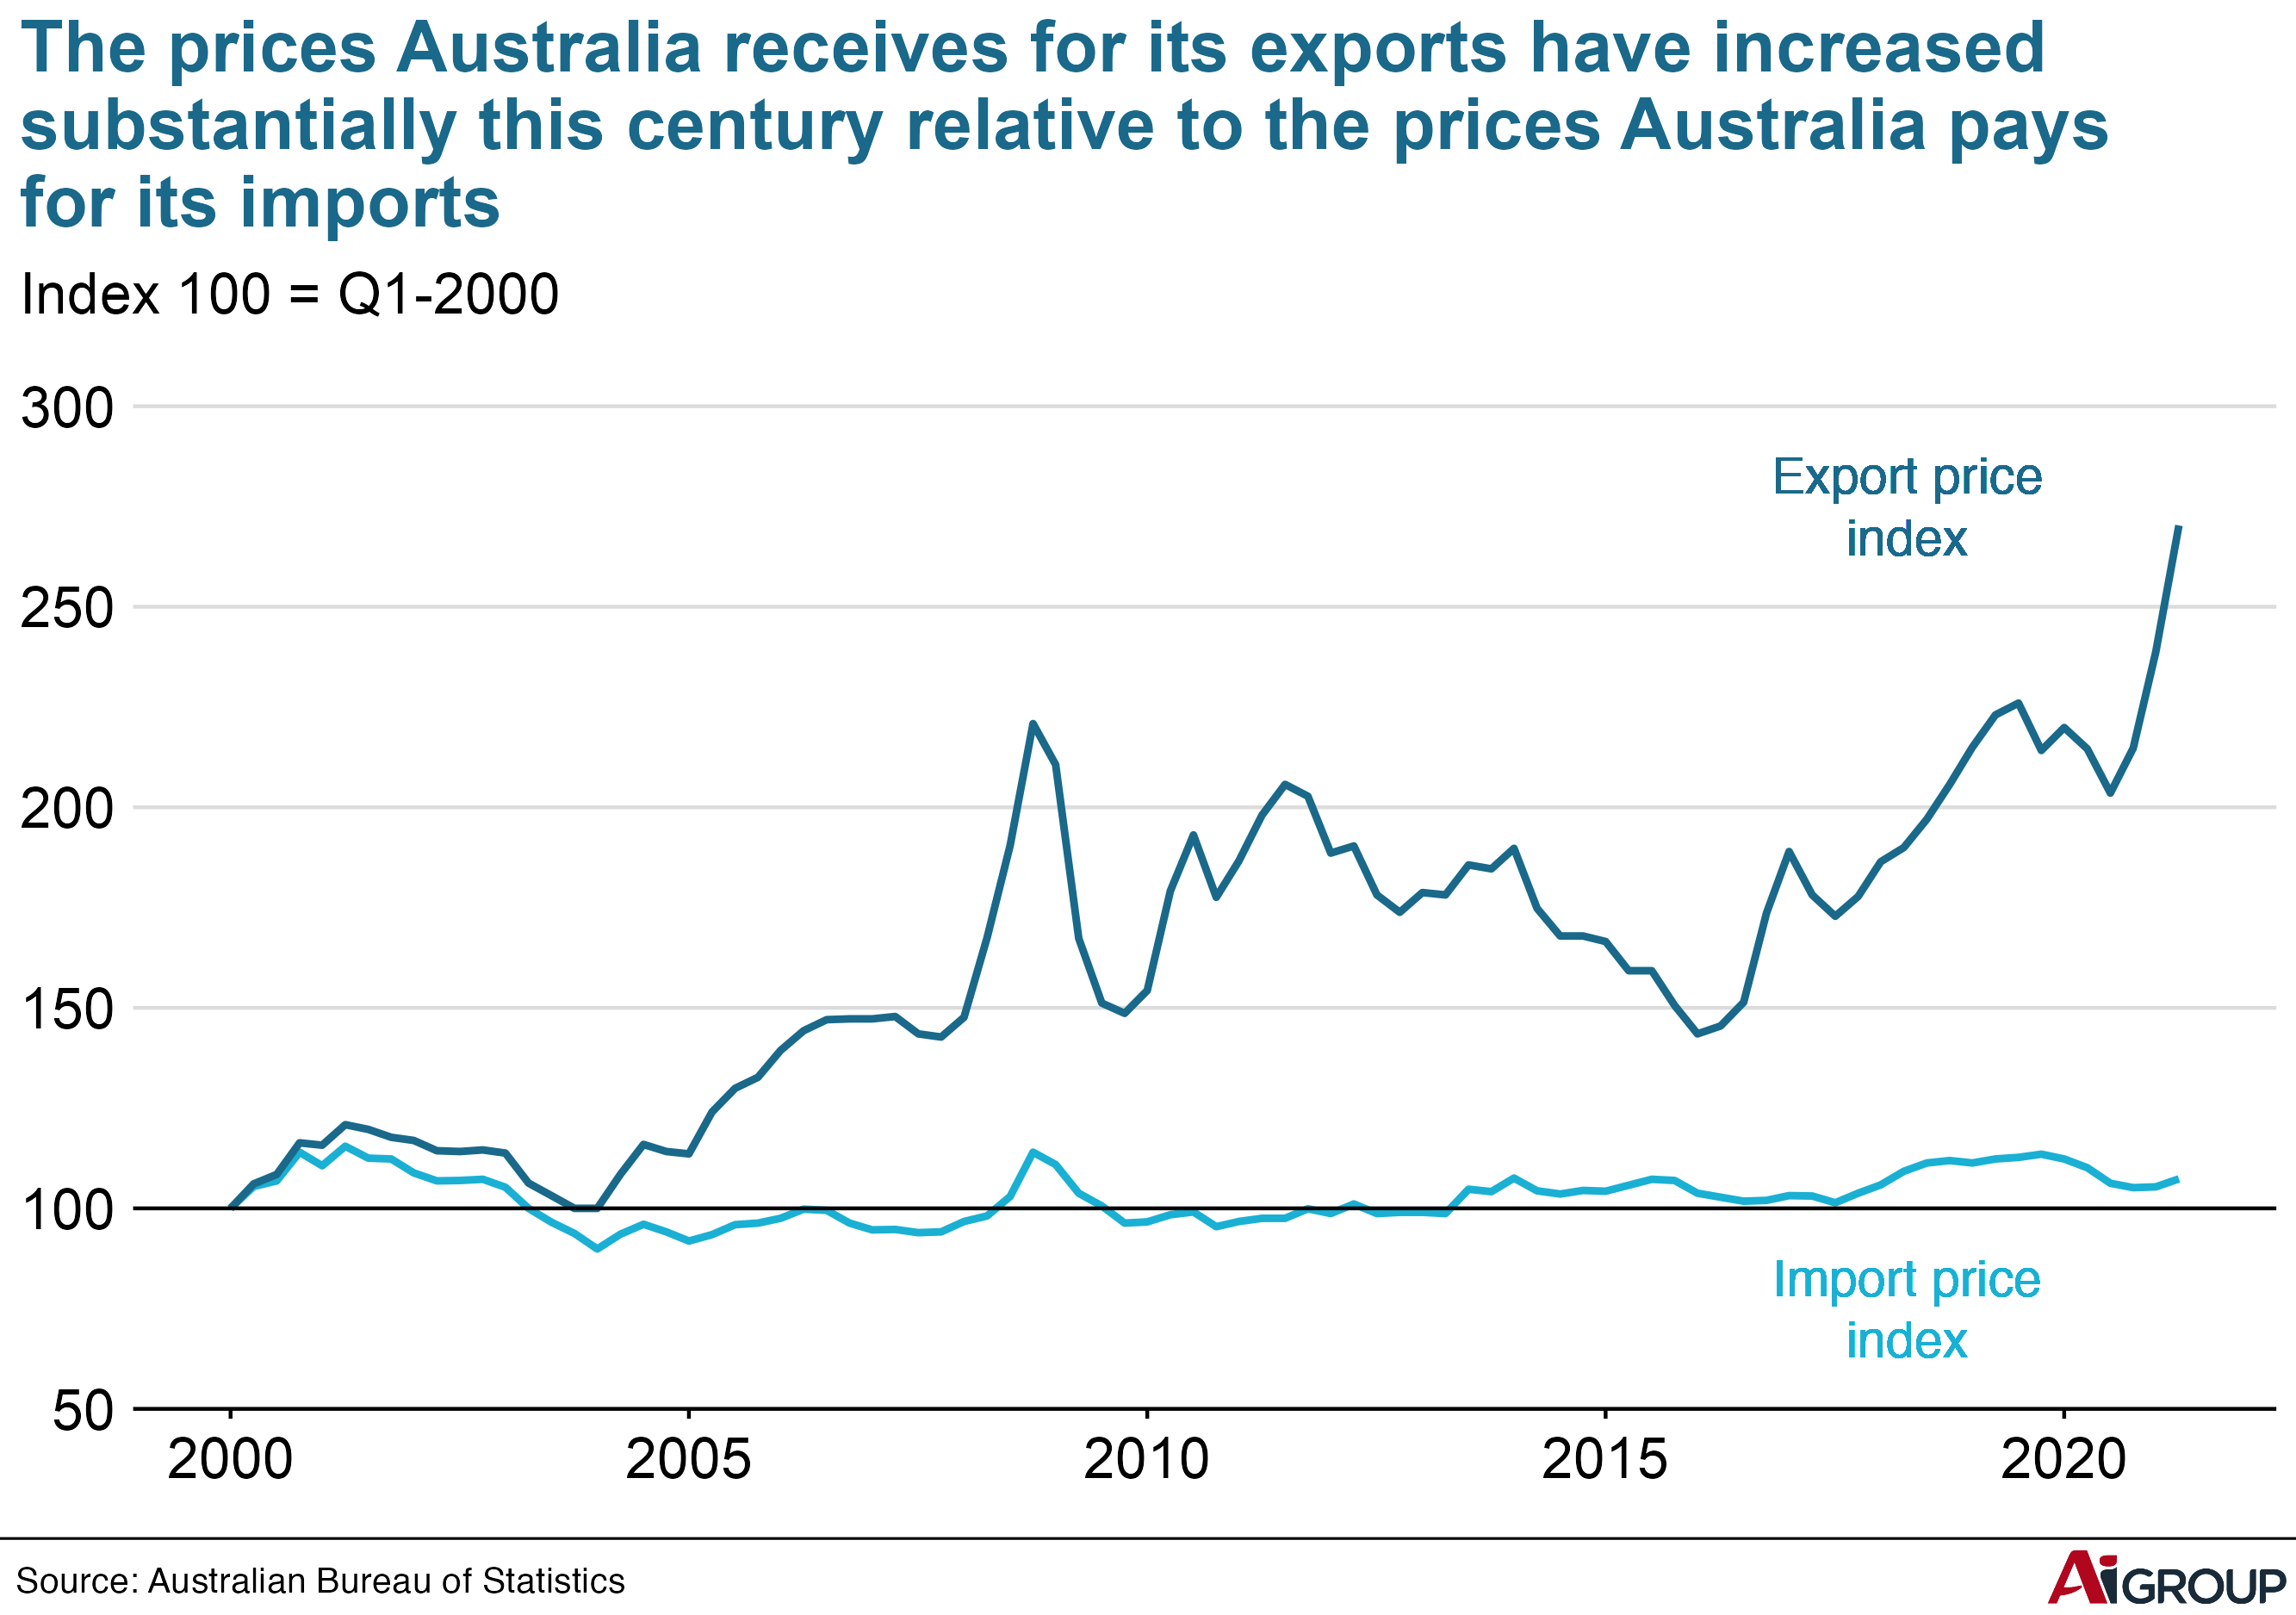

Recreate this plot in R.
################
#Chart of the week | Australian export and import prices this century | week 31 (30 July 2021)
#Data from Australian Bureau of Statistics International Trade Price Indexes
################

#load libraries
library(tidyquant)
library(tidyverse)
library(readabs)
library(readxl)
library(ggplot2)
library(aigtheme)
library(dplyr)
library(lubridate)
library(zoo)

#export trade price index series id: A2294886K
#import trade price index series id: A2295765J
#load abs series id
d_trade_export <- read_abs(series_id = "A2294886K")
d_trade_import <- read_abs(series_id = "A2295765J")
d_trade_prices <- rbind(d_trade_export, d_trade_import)

#check to see if created
x<-unique(d_trade_prices$table_title)
x

#Index to March-2000
d_trade_prices <- d_trade_prices %>% group_by(table_title) %>% 
  mutate(index=(value/value[date=="2000-03-01"])*100) %>% ungroup()

#create chart
ch_trade_prices <- ggplot(data=d_trade_prices, aes(x = date, y = index, group = table_title, colour = table_title)) +
  geom_line(size = 1)+
  geom_hline(yintercept = 100, size=0.5, color = "black")+
  #note aig_style is from aigtheme which is the Ai Group theme I have created.
  aig_style()+
  aig_y_continuous(limits=c(50,300),breaks = seq(50,300, by = 50))+
  scale_color_manual(values = c("#1ab0d4","#1a698a"))+
  scale_x_date(limit=c(as.Date("2000-03-01"),as.Date("2021-06-01")),
               breaks = as.Date(c("2000-03-01", "2005-03-01",
                                  "2010-03-01","2015-03-01","2020-03-01")),
               date_labels = "%Y")+
  labs(title = "The prices Australia receives for its exports have increased\nsubstantially this century relative to the prices Australia pays\nfor its imports",
       subtitle = "Index 100 = Q1-2000") +
  geom_label(aes(x=as.Date("2018-06-15"), y=275, label = "Export price\nindex"),
             size = 5,
             lineheight = 1,
             label.size = NA,
             colour = "#1a698a",
             fill = NA)+
  geom_label(aes(x=as.Date("2018-06-15"), y=75, label = "Import price\nindex"),
             size = 5,
             lineheight = 1,
             label.size = NA,
             colour = "#1ab0d4",
             fill = NA)

#finalise plot function comes from the aigtheme
finalise_plot(plot_name = ch_trade_prices,
              source = "Source: Australian Bureau of Statistics",
              save_filepath = "/Users/andrewbridger/Desktop/R/chartoftheweek/2021/week31.png",
              width_pixels = 640,
              height_pixels = 450,
              logo_image_path = "/Users/andrewbridger/Desktop/R/chartoftheweek/aig_logo.png")
